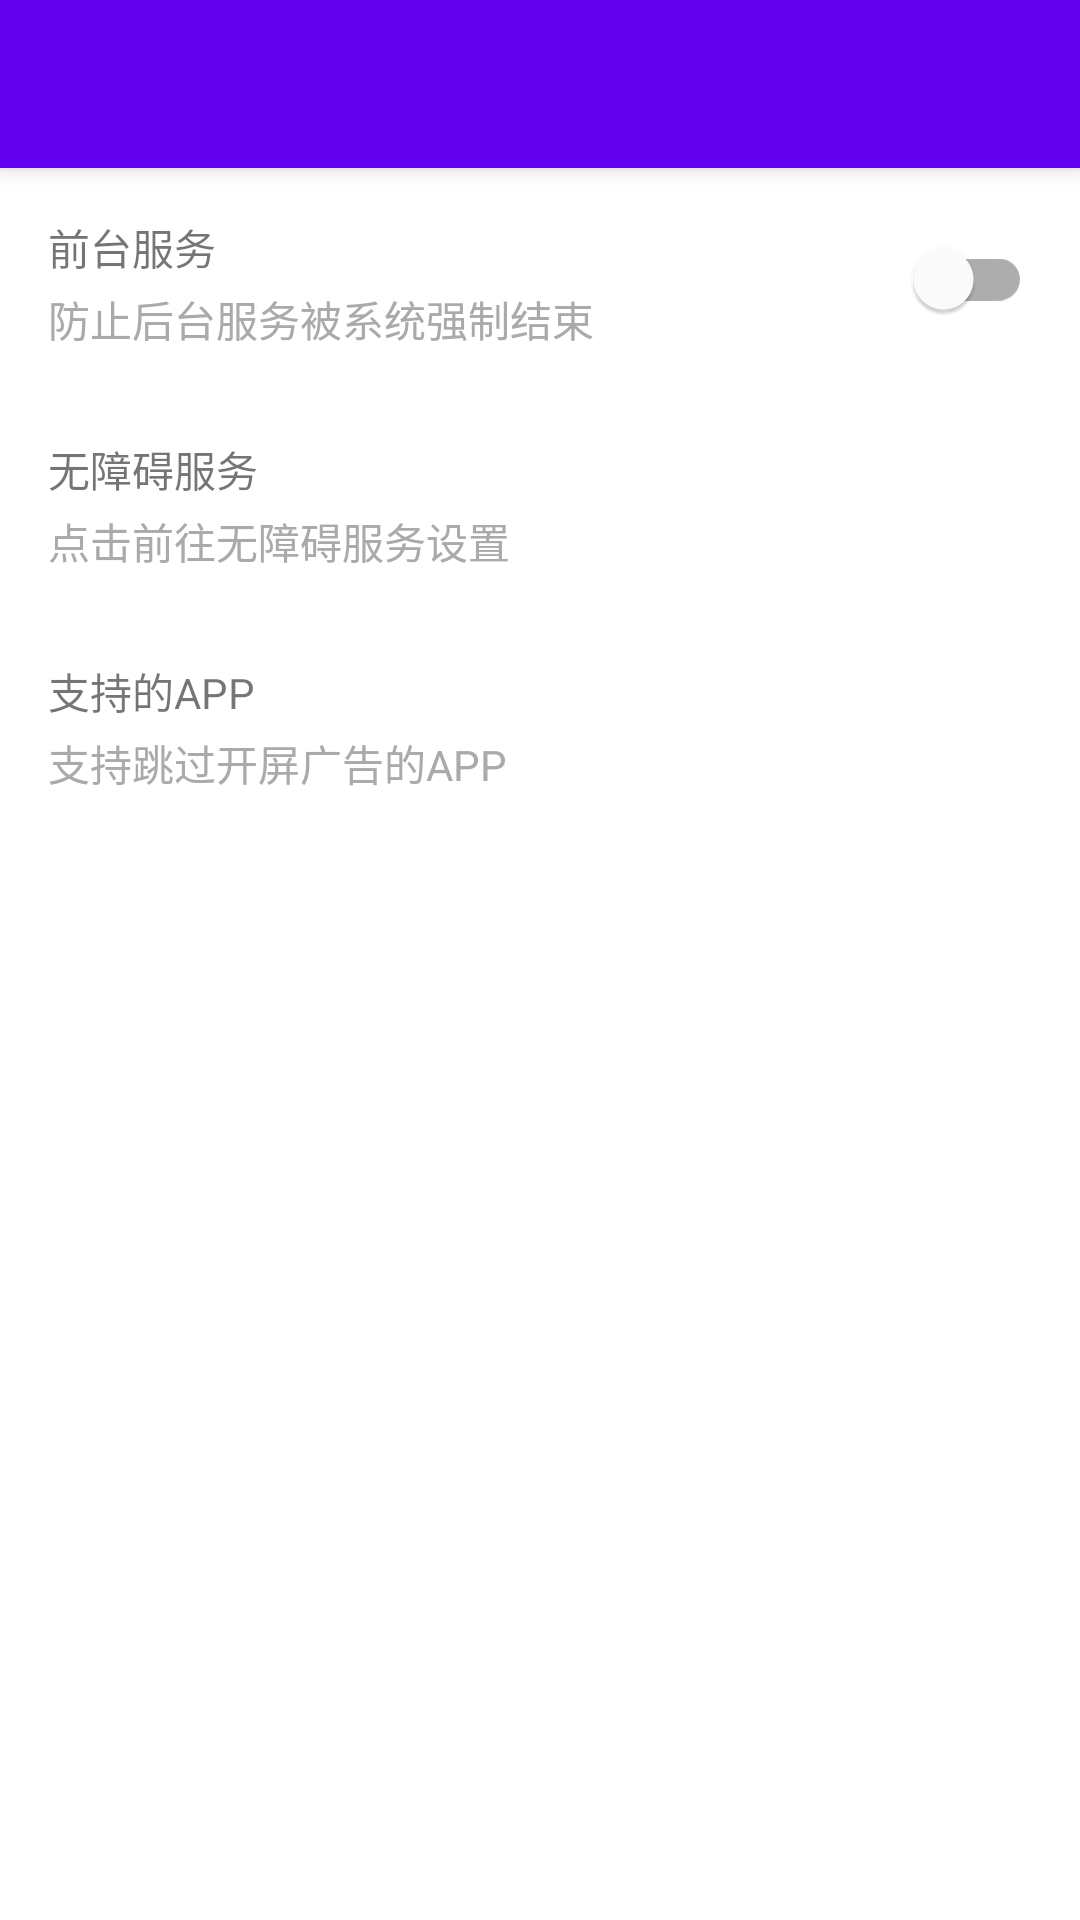

Produce the Android XML layout that renders to this screen, including the resource entries it uses.
<!-- AndroidManifest.xml: application theme Theme.AdSkip -->
<!-- res/layout/activity_main.xml -->
<?xml version="1.0" encoding="utf-8"?>
<LinearLayout xmlns:android="http://schemas.android.com/apk/res/android"
    xmlns:tools="http://schemas.android.com/tools"
    xmlns:app="http://schemas.android.com/apk/res-auto"
    android:id="@+id/container"
    android:orientation="vertical"
    android:layout_width="match_parent"
    android:layout_height="match_parent"
    tools:context=".ui.main.MainActivity">
    <com.google.android.material.appbar.MaterialToolbar
        style="@style/Widget.MaterialComponents.Toolbar.Primary"
        android:id="@+id/toolBar"
        android:layout_width="match_parent"
        android:layout_height="wrap_content"/>
    <FrameLayout
        android:padding="16dp"
        android:layout_width="match_parent"
        android:layout_height="74dp">
        <TextView
            android:text="@string/foreground_service"
            android:layout_width="wrap_content"
            android:layout_height="wrap_content"/>
        <TextView
            android:layout_marginTop="24dp"
            android:textColor="#aaaaaa"
            android:text="@string/fs_desc"
            android:layout_width="wrap_content"
            android:layout_height="wrap_content"/>
        <com.google.android.material.switchmaterial.SwitchMaterial
            android:id="@+id/foregroundServiceSwitch"
            android:layout_gravity="right|center_vertical"
            android:layout_width="wrap_content"
            android:layout_height="wrap_content"/>
    </FrameLayout>
    <FrameLayout
        android:id="@+id/accessibilityButton"
        android:padding="16dp"
        android:layout_width="match_parent"
        android:layout_height="74dp">
        <TextView
            android:text="@string/accessibility_service"
            android:layout_width="wrap_content"
            android:layout_height="wrap_content"/>
        <TextView
            android:layout_marginTop="24dp"
            android:textColor="#aaaaaa"
            android:text="@string/as_desc"
            android:layout_width="wrap_content"
            android:layout_height="wrap_content"/>
        <TextView
            android:id="@+id/accessibilityStateText"
            android:layout_gravity="right|center_vertical"
            android:layout_width="wrap_content"
            android:layout_height="wrap_content"/>
    </FrameLayout>
    <FrameLayout
        android:id="@+id/appListButton"
        android:padding="16dp"
        android:layout_width="match_parent"
        android:layout_height="74dp">
        <TextView
            android:text="@string/applist"
            android:layout_width="wrap_content"
            android:layout_height="wrap_content"/>
        <TextView
            android:layout_marginTop="24dp"
            android:textColor="#aaaaaa"
            android:text="@string/applist_desc"
            android:layout_width="wrap_content"
            android:layout_height="wrap_content"/>

    </FrameLayout>
</LinearLayout>
<!-- resources referenced by this layout -->
<resources>
  <string name="accessibility_service">无障碍服务</string>
  <string name="applist">支持的APP</string>
  <string name="applist_desc">支持跳过开屏广告的APP</string>
  <string name="as_desc">点击前往无障碍服务设置</string>
  <string name="foreground_service">前台服务</string>
  <string name="fs_desc">防止后台服务被系统强制结束</string>
  <style name="Theme.AdSkip" parent="Theme.MaterialComponents.DayNight.NoActionBar">
          
          <item name="colorPrimary">@color/purple_500</item>
          <item name="colorPrimaryVariant">@color/purple_700</item>
          <item name="colorOnPrimary">@color/white</item>
          
          <item name="colorSecondary">@color/teal_200</item>
          <item name="colorSecondaryVariant">@color/teal_700</item>
          <item name="colorOnSecondary">@color/black</item>
          
          <item name="android:statusBarColor" tools:targetApi="l">?attr/colorPrimaryVariant</item>
          
     </style>
  <!-- not gathered from this repository: default colours our renderer supplied (Android Studio template values) -->
  <color name="purple_500">#FF6200EE</color>
  <color name="purple_700">#FF3700B3</color>
  <color name="teal_200">#FF03DAC5</color>
  <color name="teal_700">#FF018786</color>
  <color name="black">#FF000000</color>
  <color name="white">#FFFFFFFF</color>
</resources>
